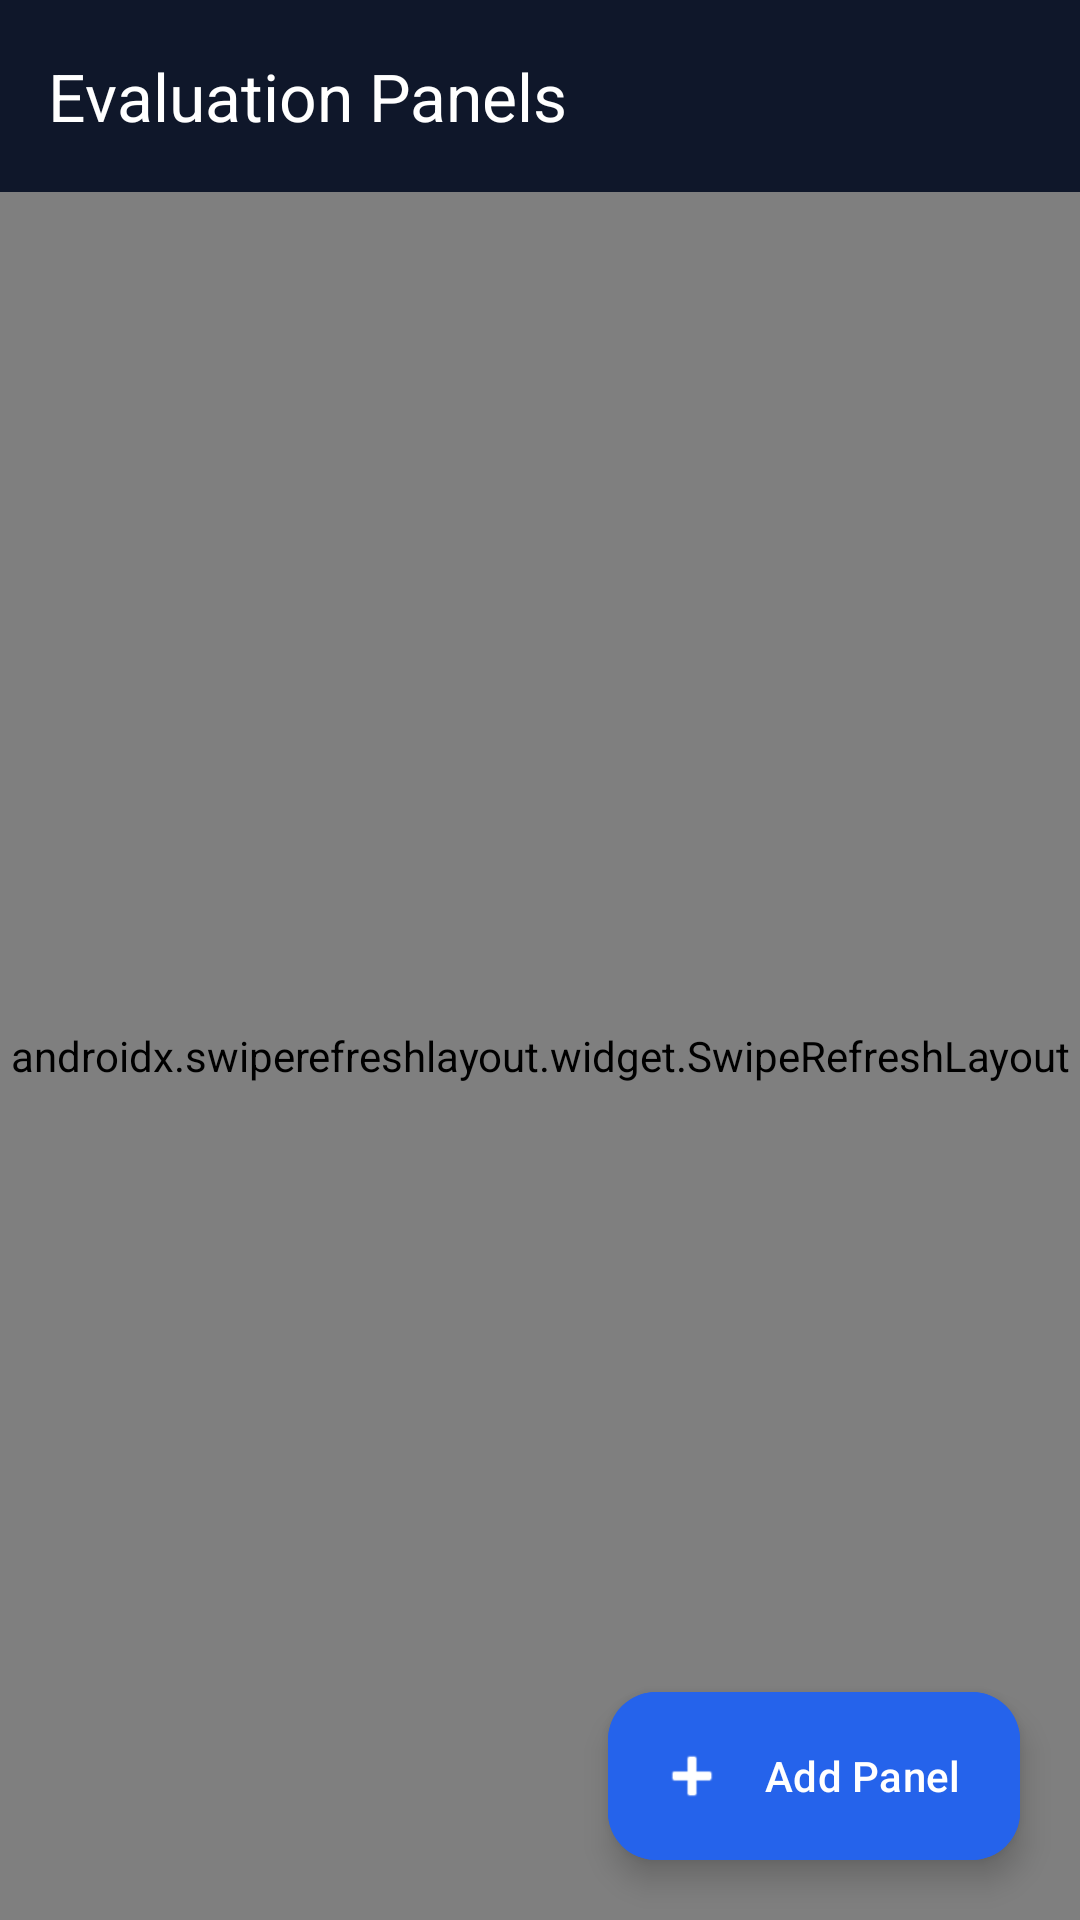

Reconstruct the res/layout file that produces this screen, plus the resources it refers to.
<!-- AndroidManifest.xml: application theme Theme.Judgex -->
<!-- res/layout/activity_panel_manager.xml -->
<?xml version="1.0" encoding="utf-8"?>
<androidx.coordinatorlayout.widget.CoordinatorLayout xmlns:android="http://schemas.android.com/apk/res/android"
    xmlns:app="http://schemas.android.com/apk/res-auto"
    android:layout_width="match_parent"
    android:layout_height="match_parent"
    android:fitsSystemWindows="true"
    android:background="@color/background">

    <com.google.android.material.appbar.AppBarLayout
        android:layout_width="match_parent"
        android:layout_height="wrap_content"
        android:fitsSystemWindows="true">

        <com.google.android.material.appbar.MaterialToolbar
            android:id="@+id/toolbar"
            android:layout_width="match_parent"
            android:layout_height="?attr/actionBarSize"
            android:background="@color/primary"
            app:navigationIcon="@drawable/ic_arrow_back"
            app:navigationIconTint="@color/white"
            app:title="Evaluation Panels"
            app:titleTextColor="@color/white" />

    </com.google.android.material.appbar.AppBarLayout>

    <androidx.swiperefreshlayout.widget.SwipeRefreshLayout
        android:id="@+id/swipeRefreshLayout"
        android:layout_width="match_parent"
        android:layout_height="match_parent"
        app:layout_behavior="@string/appbar_scrolling_view_behavior">

        <LinearLayout
            android:layout_width="match_parent"
            android:layout_height="match_parent"
            android:orientation="vertical">

            <TextView
                android:id="@+id/tvEmptyState"
                android:layout_width="match_parent"
                android:layout_height="match_parent"
                android:gravity="center"
                android:padding="32dp"
                android:text="No panels configured for this event.\nTap '+' below to add an evaluation panel."
                android:textColor="@color/text_secondary"
                android:textSize="15sp"
                android:visibility="gone" />

            <androidx.recyclerview.widget.RecyclerView
                android:id="@+id/recyclerViewPanels"
                android:layout_width="match_parent"
                android:layout_height="match_parent"
                android:clipToPadding="false"
                android:paddingTop="8dp"
                android:paddingBottom="80dp" />

        </LinearLayout>

    </androidx.swiperefreshlayout.widget.SwipeRefreshLayout>

    <com.google.android.material.floatingactionbutton.ExtendedFloatingActionButton
        android:id="@+id/fabAddPanel"
        android:layout_width="wrap_content"
        android:layout_height="wrap_content"
        android:layout_gravity="bottom|end"
        android:layout_margin="20dp"
        android:backgroundTint="@color/accent"
        android:text="Add Panel"
        android:textColor="@color/white"
        app:icon="@android:drawable/ic_input_add"
        app:iconTint="@color/white" />

</androidx.coordinatorlayout.widget.CoordinatorLayout>
<!-- resources referenced by this layout -->
<resources>
  <color name="accent">#2563EB</color>
  <color name="background">#F8FAFC</color>
  <color name="primary">#0F172A</color>
  <color name="text_secondary">#64748B</color>
  <color name="white">#FFFFFF</color>
  <style name="Theme.Judgex" parent="Theme.Material3.DayNight.NoActionBar">
          
          <item name="colorPrimary">@color/accent</item>
          <item name="colorPrimaryVariant">@color/primary_dark</item>
          <item name="colorOnPrimary">@color/white</item>
          
          <item name="colorSecondary">@color/accent_light</item>
          <item name="colorSecondaryVariant">@color/accent</item>
          <item name="colorOnSecondary">@color/white</item>
          
          <item name="android:statusBarColor">@color/primary</item>
          <item name="android:windowLightStatusBar">false</item>
          
          <item name="android:windowBackground">@color/background</item>
      </style>
  <color name="primary_dark">#020617</color>
  <color name="accent_light">#3B82F6</color>
</resources>
